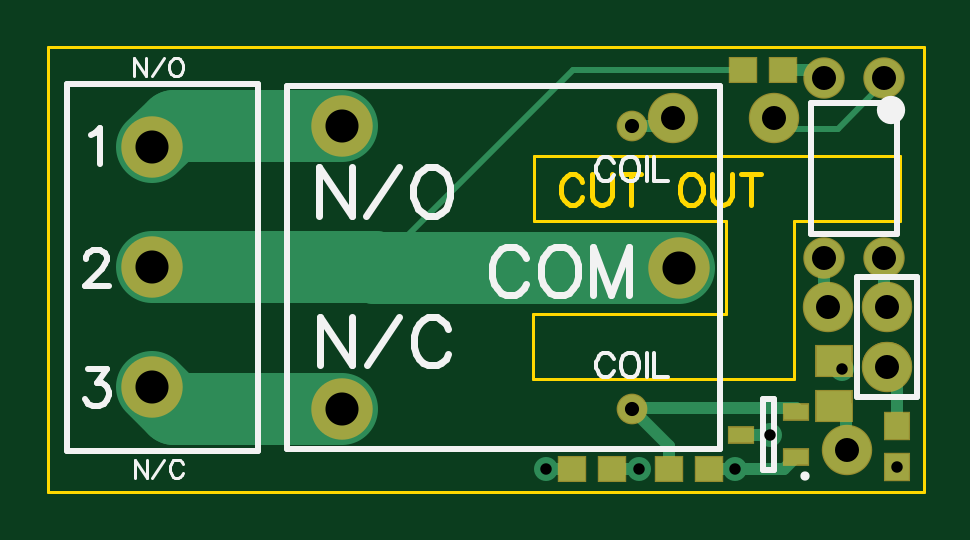
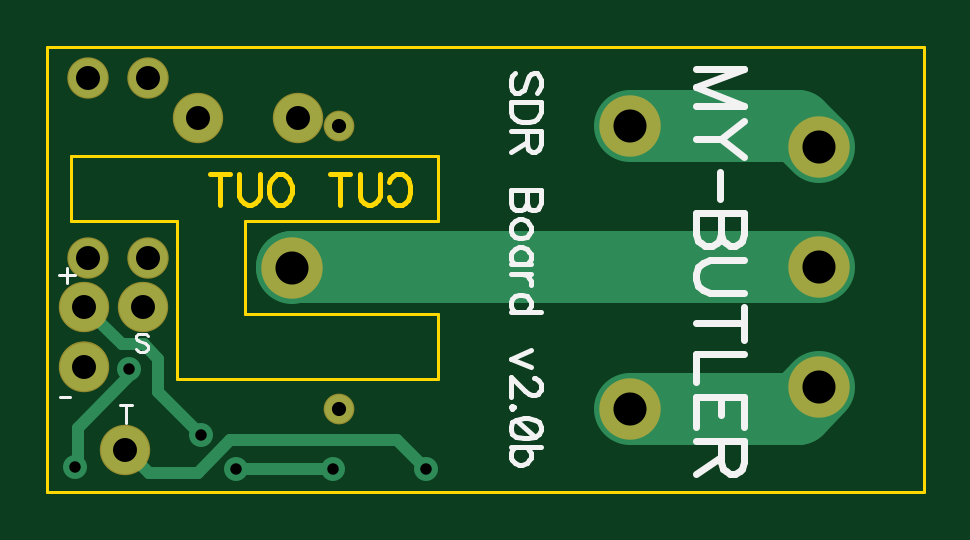
Circuit board: 9 layer files. Board 37.1 x 18.9 mm.
- outline: BoardOutline.gbr (1272 bytes)
- bottom_copper: Bottom.gbr (955 bytes)
- bottom_mask: BottomMask.gbr (487 bytes)
- bottom_silk: BottomSilk.gbr (3913 bytes)
- drill: Through.drl (485 bytes)
- top_copper: Top.gbr (1592 bytes)
- top_mask: TopMask.gbr (763 bytes)
- paste: TopPaste.gbr (387 bytes)
- top_silk: TopSilk.gbr (4274 bytes)

=== outline: BoardOutline.gbr ===
G04 DipTrace 2.4.0.2*
%INBoardOutline.gbr*%
%MOIN*%
%ADD16C,0.005*%
%ADD51C,0.0077*%
%FSLAX44Y44*%
G04*
G70*
G90*
G75*
G01*
%LNTopAssy*%
%LPD*%
X5212Y13722D2*
D16*
X19822D1*
Y6292D1*
X5212D1*
Y13722D1*
X13312Y11902D2*
Y10812D1*
X16522D1*
Y9262D1*
X13302D1*
Y8182D1*
X17652D1*
Y10822D1*
X19422D1*
Y11902D1*
X13312D1*
X14128Y11474D2*
D51*
X14104Y11522D1*
X14056Y11570D1*
X14009Y11594D1*
X13913D1*
X13865Y11570D1*
X13818Y11522D1*
X13793Y11474D1*
X13770Y11402D1*
Y11282D1*
X13793Y11211D1*
X13818Y11163D1*
X13865Y11116D1*
X13913Y11091D1*
X14009D1*
X14056Y11116D1*
X14104Y11163D1*
X14128Y11211D1*
X14283Y11594D2*
Y11235D1*
X14306Y11163D1*
X14354Y11116D1*
X14426Y11091D1*
X14474D1*
X14546Y11116D1*
X14594Y11163D1*
X14618Y11235D1*
Y11594D1*
X14939D2*
Y11091D1*
X14772Y11594D2*
X15107D1*
X15891D2*
X15843Y11570D1*
X15795Y11522D1*
X15771Y11474D1*
X15747Y11402D1*
Y11282D1*
X15771Y11211D1*
X15795Y11163D1*
X15843Y11116D1*
X15891Y11091D1*
X15987D1*
X16034Y11116D1*
X16082Y11163D1*
X16106Y11211D1*
X16130Y11282D1*
Y11402D1*
X16106Y11474D1*
X16082Y11522D1*
X16034Y11570D1*
X15987Y11594D1*
X15891D1*
X16284D2*
Y11235D1*
X16308Y11163D1*
X16356Y11116D1*
X16428Y11091D1*
X16475D1*
X16547Y11116D1*
X16595Y11163D1*
X16619Y11235D1*
Y11594D1*
X16941D2*
Y11091D1*
X16773Y11594D2*
X17108D1*
M02*

=== bottom_copper: Bottom.gbr ===
G04 DipTrace 2.4.0.2*
%INBottom.gbr*%
%MOIN*%
%ADD13C,0.12*%
%ADD15C,0.02*%
%ADD19C,0.08*%
%ADD23C,0.0984*%
%ADD24C,0.0472*%
%ADD25C,0.065*%
%ADD28C,0.04*%
%FSLAX44Y44*%
G04*
G70*
G90*
G75*
G01*
%LNBottom*%
%LPD*%
X6952Y12042D2*
D13*
X7312Y12402D1*
X10112D1*
X6952Y10042D2*
X15742D1*
Y10040D1*
X10112Y7678D2*
X7316D1*
X6952Y8042D1*
X17252Y7252D2*
D15*
X17972Y7972D1*
Y8522D1*
X18212Y8762D1*
X18582D1*
X19202Y9382D1*
X18452Y8352D2*
Y8232D1*
X19312Y7372D1*
Y6762D1*
X19362Y6712D1*
X13512Y6682D2*
X13992Y7162D1*
X16772D1*
X17312Y6622D1*
X18132D1*
X18592Y7082D1*
Y6992D1*
X18532D1*
X15062Y6682D2*
X16672D1*
D28*
X19362Y6712D3*
X17252Y7252D3*
X18452Y8352D3*
X16672Y6682D3*
X13512D3*
X15062D3*
D19*
X19202Y9382D3*
Y8382D3*
X15642Y12532D3*
X18532Y6992D3*
X18222Y9382D3*
D23*
X10112Y12402D3*
Y7678D3*
D24*
X14955Y12402D3*
Y7678D3*
D23*
X15742Y10040D3*
X6952Y12042D3*
Y10042D3*
Y8042D3*
D25*
X18150Y10193D3*
X19150D3*
Y13193D3*
X18150D3*
D19*
X17312Y12532D3*
M02*

=== bottom_mask: BottomMask.gbr ===
G04 DipTrace 2.4.0.2*
%INBottomMask.gbr*%
%MOIN*%
%ADD18C,0.082*%
%ADD37C,0.069*%
%ADD39C,0.0512*%
%ADD41C,0.1024*%
%ADD49C,0.084*%
%FSLAX44Y44*%
G04*
G70*
G90*
G75*
G01*
%LNBotMask*%
%LPD*%
D49*
X19202Y9382D3*
Y8382D3*
X15642Y12532D3*
X18532Y6992D3*
X18222Y9382D3*
D41*
X10112Y12402D3*
Y7678D3*
D39*
X14955Y12402D3*
Y7678D3*
D41*
X15742Y10040D3*
X6952Y12042D3*
Y10042D3*
Y8042D3*
D37*
X18150Y10193D3*
X19150D3*
Y13193D3*
X18150D3*
D49*
X17312Y12532D3*
D18*
X19212Y9382D3*
Y8392D3*
M02*

=== bottom_silk: BottomSilk.gbr ===
G04 DipTrace 2.4.0.2*
%INBottomSilk.gbr*%
%MOIN*%
%ADD51C,0.0077*%
%ADD52C,0.0124*%
%ADD53C,0.0046*%
%FSLAX44Y44*%
G04*
G70*
G90*
G75*
G01*
%LNBotSilk*%
%LPD*%
X9012Y12738D2*
D52*
X8208D1*
X9012Y13044D1*
X8208Y13350D1*
X9012D1*
X8208Y12491D2*
X8591Y12185D1*
X9012D1*
X8208Y11879D2*
X8591Y12185D1*
X8610Y11632D2*
Y11190D1*
X8208Y10943D2*
X9012D1*
Y10598D1*
X8973Y10483D1*
X8935Y10445D1*
X8859Y10407D1*
X8744D1*
X8667Y10445D1*
X8629Y10483D1*
X8591Y10598D1*
X8552Y10483D1*
X8514Y10445D1*
X8438Y10407D1*
X8361D1*
X8285Y10445D1*
X8246Y10483D1*
X8208Y10598D1*
Y10943D1*
X8591D2*
Y10598D1*
X8208Y10160D2*
X8782D1*
X8897Y10122D1*
X8973Y10045D1*
X9012Y9930D1*
Y9854D1*
X8973Y9739D1*
X8897Y9662D1*
X8782Y9624D1*
X8208D1*
Y9109D2*
X9012D1*
X8208Y9377D2*
Y8841D1*
Y8594D2*
X9012D1*
Y8135D1*
X8208Y7391D2*
Y7888D1*
X9012D1*
Y7391D1*
X8591Y7888D2*
Y7582D1*
Y7144D2*
Y6800D1*
X8552Y6685D1*
X8514Y6646D1*
X8438Y6608D1*
X8361D1*
X8285Y6646D1*
X8246Y6685D1*
X8208Y6800D1*
Y7144D1*
X9012D1*
X8591Y6876D2*
X9012Y6608D1*
X11668Y12953D2*
D51*
X11620Y13000D1*
X11596Y13072D1*
Y13168D1*
X11620Y13239D1*
X11668Y13288D1*
X11716D1*
X11764Y13263D1*
X11787Y13239D1*
X11811Y13192D1*
X11859Y13048D1*
X11883Y13000D1*
X11907Y12976D1*
X11955Y12953D1*
X12027D1*
X12074Y13000D1*
X12099Y13072D1*
Y13168D1*
X12074Y13239D1*
X12027Y13288D1*
X11596Y12798D2*
X12099D1*
Y12631D1*
X12074Y12559D1*
X12027Y12511D1*
X11979Y12487D1*
X11907Y12463D1*
X11787D1*
X11716Y12487D1*
X11668Y12511D1*
X11620Y12559D1*
X11596Y12631D1*
Y12798D1*
X11835Y12309D2*
Y12094D1*
X11811Y12022D1*
X11787Y11998D1*
X11740Y11974D1*
X11692D1*
X11644Y11998D1*
X11620Y12022D1*
X11596Y12094D1*
Y12309D1*
X12099D1*
X11835Y12141D2*
X12099Y11974D1*
X11596Y11334D2*
X12099D1*
Y11118D1*
X12074Y11046D1*
X12050Y11022D1*
X12003Y10999D1*
X11931D1*
X11883Y11022D1*
X11859Y11046D1*
X11835Y11118D1*
X11811Y11046D1*
X11787Y11022D1*
X11740Y10999D1*
X11692D1*
X11644Y11022D1*
X11620Y11046D1*
X11596Y11118D1*
Y11334D1*
X11835D2*
Y11118D1*
X11764Y10725D2*
X11787Y10772D1*
X11835Y10820D1*
X11907Y10844D1*
X11955D1*
X12027Y10820D1*
X12074Y10772D1*
X12099Y10725D1*
Y10653D1*
X12074Y10605D1*
X12027Y10557D1*
X11955Y10533D1*
X11907D1*
X11835Y10557D1*
X11787Y10605D1*
X11764Y10653D1*
Y10725D1*
Y10092D2*
X12099D1*
X11835D2*
X11787Y10139D1*
X11764Y10187D1*
Y10259D1*
X11787Y10307D1*
X11835Y10354D1*
X11907Y10379D1*
X11955D1*
X12027Y10354D1*
X12074Y10307D1*
X12099Y10259D1*
Y10187D1*
X12074Y10139D1*
X12027Y10092D1*
X11764Y9937D2*
X12099D1*
X11907D2*
X11835Y9913D1*
X11787Y9866D1*
X11764Y9818D1*
Y9746D1*
X11596Y9304D2*
X12099D1*
X11835D2*
X11787Y9352D1*
X11764Y9400D1*
Y9472D1*
X11787Y9519D1*
X11835Y9567D1*
X11907Y9591D1*
X11955D1*
X12027Y9567D1*
X12074Y9519D1*
X12099Y9472D1*
Y9400D1*
X12074Y9352D1*
X12027Y9304D1*
X11764Y8664D2*
X12099Y8520D1*
X11764Y8377D1*
X11716Y8198D2*
X11692D1*
X11644Y8175D1*
X11620Y8151D1*
X11597Y8103D1*
Y8007D1*
X11620Y7960D1*
X11644Y7936D1*
X11692Y7912D1*
X11740D1*
X11788Y7936D1*
X11859Y7983D1*
X12099Y8223D1*
Y7888D1*
X12050Y7710D2*
X12075Y7733D1*
X12099Y7710D1*
X12075Y7685D1*
X12050Y7710D1*
X11597Y7387D2*
X11620Y7459D1*
X11692Y7507D1*
X11812Y7531D1*
X11884D1*
X12003Y7507D1*
X12075Y7459D1*
X12099Y7387D1*
Y7340D1*
X12075Y7268D1*
X12003Y7220D1*
X11884Y7196D1*
X11812D1*
X11692Y7220D1*
X11620Y7268D1*
X11597Y7340D1*
Y7387D1*
X11692Y7220D2*
X12003Y7507D1*
X11596Y7042D2*
X12099D1*
X11835D2*
X11787Y6994D1*
X11764Y6946D1*
Y6874D1*
X11787Y6827D1*
X11835Y6779D1*
X11907Y6755D1*
X11955D1*
X12027Y6779D1*
X12074Y6827D1*
X12099Y6874D1*
Y6946D1*
X12074Y6994D1*
X12027Y7042D1*
X19493Y10040D2*
D53*
Y9781D1*
X19622Y9910D2*
X19364D1*
X19610Y7881D2*
X19444D1*
X18515Y7751D2*
Y7450D1*
X18615Y7751D2*
X18414D1*
X18144Y8898D2*
X18173Y8927D1*
X18216Y8941D1*
X18273D1*
X18316Y8927D1*
X18345Y8898D1*
Y8870D1*
X18330Y8841D1*
X18316Y8827D1*
X18288Y8812D1*
X18201Y8784D1*
X18173Y8769D1*
X18158Y8755D1*
X18144Y8726D1*
Y8683D1*
X18173Y8655D1*
X18216Y8640D1*
X18273D1*
X18316Y8655D1*
X18345Y8683D1*
M02*

=== drill: Through.drl (485 bytes, source withheld) ===
=== top_copper: Top.gbr ===
G04 DipTrace 2.4.0.2*
%INTop.gbr*%
%MOIN*%
%ADD13C,0.12*%
%ADD14C,0.01*%
%ADD15C,0.02*%
%ADD19C,0.08*%
%ADD20R,0.0394X0.0433*%
%ADD21R,0.0591X0.0512*%
%ADD22R,0.0433X0.0394*%
%ADD23C,0.0984*%
%ADD24C,0.0472*%
%ADD25C,0.065*%
%ADD27R,0.0413X0.0256*%
%ADD28C,0.04*%
%FSLAX44Y44*%
G04*
G70*
G90*
G75*
G01*
%LNTop*%
%LPD*%
X6952Y12042D2*
D13*
X7312Y12402D1*
X10112D1*
X6952Y10042D2*
X10670D1*
Y10040D1*
X15742D1*
X16802Y13332D2*
D14*
X13962D1*
X10670Y10040D1*
X6952Y8042D2*
D13*
X7316Y7678D1*
X10112D1*
X14955Y12402D2*
D15*
X15642D1*
Y12532D1*
X17682Y7630D2*
Y7702D1*
X14979D1*
X14955Y7678D1*
X15567Y7066D1*
Y6682D1*
X17471Y13332D2*
X18010D1*
X18150Y13193D1*
X19202Y9382D2*
X19150D1*
Y10193D1*
X17252Y7252D2*
X16776D1*
Y7256D1*
X18222Y9382D2*
X18150D1*
Y10193D1*
X19362Y7392D2*
Y8222D1*
X19202Y8382D1*
X19362Y6712D2*
Y6722D1*
X18452Y8352D2*
X18450D1*
X18322Y8480D1*
Y7732D2*
X18512D1*
Y6992D1*
X18532D1*
X13512Y6682D2*
X13952D1*
X16236D2*
X16672D1*
X17482D1*
X17682Y6882D1*
X15062Y6682D2*
X14621D1*
X17312Y12532D2*
D14*
Y12352D1*
X18382D1*
X19222Y13193D1*
X19150D1*
D28*
X19362Y6712D3*
X17252Y7252D3*
X18452Y8352D3*
X16672Y6682D3*
X13512D3*
X15062D3*
D19*
X19202Y9382D3*
Y8382D3*
X15642Y12532D3*
X18532Y6992D3*
X18222Y9382D3*
D20*
X19362Y6722D3*
Y7392D3*
D21*
X18322Y7732D3*
Y8480D3*
D22*
X15567Y6682D3*
X16236D3*
X13952D3*
X14621D3*
X16802Y13332D3*
X17471D3*
D23*
X10112Y12402D3*
Y7678D3*
D24*
X14955Y12402D3*
Y7678D3*
D23*
X15742Y10040D3*
X6952Y12042D3*
Y10042D3*
Y8042D3*
D25*
X18150Y10193D3*
X19150D3*
Y13193D3*
X18150D3*
D27*
X17682Y6882D3*
Y7630D3*
X16776Y7256D3*
D19*
X17312Y12532D3*
M02*

=== top_mask: TopMask.gbr ===
G04 DipTrace 2.4.0.2*
%INTopMask.gbr*%
%MOIN*%
%ADD17O,0.083X0.08*%
%ADD35R,0.0453X0.0296*%
%ADD37C,0.069*%
%ADD39C,0.0512*%
%ADD41C,0.1024*%
%ADD43R,0.0473X0.0434*%
%ADD45R,0.0631X0.0552*%
%ADD47R,0.0434X0.0473*%
%ADD49C,0.084*%
%FSLAX44Y44*%
G04*
G70*
G90*
G75*
G01*
%LNTopMask*%
%LPD*%
D49*
X19202Y9382D3*
Y8382D3*
X15642Y12532D3*
X18532Y6992D3*
X18222Y9382D3*
D47*
X19362Y6722D3*
Y7392D3*
D45*
X18322Y7732D3*
Y8480D3*
D43*
X15567Y6682D3*
X16236D3*
X13952D3*
X14621D3*
X16802Y13332D3*
X17471D3*
D41*
X10112Y12402D3*
Y7678D3*
D39*
X14955Y12402D3*
Y7678D3*
D41*
X15742Y10040D3*
X6952Y12042D3*
Y10042D3*
Y8042D3*
D37*
X18150Y10193D3*
X19150D3*
Y13193D3*
X18150D3*
D35*
X17682Y6882D3*
Y7630D3*
X16776Y7256D3*
D49*
X17312Y12532D3*
D17*
X19207Y9382D3*
Y8392D3*
M02*

=== paste: TopPaste.gbr ===
G04 DipTrace 2.4.0.2*
%INTopPaste.gbr*%
%MOIN*%
%ADD36R,0.0373X0.0216*%
%ADD44R,0.0393X0.0354*%
%ADD46R,0.0551X0.0472*%
%ADD48R,0.0354X0.0393*%
%FSLAX44Y44*%
G04*
G70*
G90*
G75*
G01*
%LNTopPaste*%
%LPD*%
D48*
X19362Y6722D3*
Y7392D3*
D46*
X18322Y7732D3*
Y8480D3*
D44*
X15567Y6682D3*
X16236D3*
X13952D3*
X14621D3*
X16802Y13332D3*
X17471D3*
D36*
X17682Y6882D3*
Y7630D3*
X16776Y7256D3*
M02*

=== top_silk: TopSilk.gbr ===
G04 DipTrace 2.4.0.2*
%INTopSilk.gbr*%
%MOIN*%
%ADD10C,0.0098*%
%ADD24C,0.0472*%
%ADD26C,0.0154*%
%ADD52C,0.0124*%
%ADD53C,0.0046*%
%ADD54C,0.0062*%
%ADD55C,0.0093*%
%FSLAX44Y44*%
G04*
G70*
G90*
G75*
G01*
%LNTopSilk*%
%LPD*%
X18702Y7882D2*
D10*
X19702D1*
X18702Y9882D2*
Y7882D1*
Y9882D2*
X19702D1*
Y7882D1*
X9207Y13072D2*
X16412D1*
Y7009D1*
X9207D1*
Y13072D1*
X5534Y13094D2*
X8723D1*
Y6991D1*
X5534D1*
Y13094D1*
X17929Y12779D2*
X19370D1*
Y10606D1*
X17929D1*
Y12779D1*
D24*
X19264Y12661D3*
D26*
X17829Y6574D3*
X17327Y6666D2*
D10*
Y7847D1*
X17131D1*
Y6666D1*
X17327D1*
X6855Y13531D2*
D53*
Y13230D1*
X6654Y13531D1*
Y13230D1*
X6948D2*
X7149Y13531D1*
X7328D2*
X7299Y13517D1*
X7270Y13488D1*
X7256Y13460D1*
X7241Y13417D1*
Y13345D1*
X7256Y13302D1*
X7270Y13273D1*
X7299Y13245D1*
X7328Y13230D1*
X7385D1*
X7413Y13245D1*
X7442Y13273D1*
X7457Y13302D1*
X7471Y13345D1*
Y13417D1*
X7457Y13460D1*
X7442Y13488D1*
X7413Y13517D1*
X7385Y13531D1*
X7328D1*
X6865Y6841D2*
Y6540D1*
X6664Y6841D1*
Y6540D1*
X6958D2*
X7159Y6841D1*
X7467Y6770D2*
X7452Y6798D1*
X7423Y6827D1*
X7395Y6841D1*
X7338D1*
X7309Y6827D1*
X7280Y6798D1*
X7266Y6770D1*
X7251Y6727D1*
Y6655D1*
X7266Y6612D1*
X7280Y6583D1*
X7309Y6555D1*
X7338Y6540D1*
X7395D1*
X7423Y6555D1*
X7452Y6583D1*
X7467Y6612D1*
X13193Y10192D2*
D52*
X13155Y10268D1*
X13078Y10345D1*
X13002Y10383D1*
X12849D1*
X12772Y10345D1*
X12696Y10268D1*
X12657Y10192D1*
X12619Y10077D1*
Y9885D1*
X12657Y9771D1*
X12696Y9694D1*
X12772Y9618D1*
X12849Y9579D1*
X13002D1*
X13078Y9618D1*
X13155Y9694D1*
X13193Y9771D1*
X13670Y10383D2*
X13593Y10345D1*
X13517Y10268D1*
X13478Y10192D1*
X13440Y10077D1*
Y9885D1*
X13478Y9771D1*
X13517Y9694D1*
X13593Y9618D1*
X13670Y9579D1*
X13823D1*
X13899Y9618D1*
X13976Y9694D1*
X14014Y9771D1*
X14052Y9885D1*
Y10077D1*
X14014Y10192D1*
X13976Y10268D1*
X13899Y10345D1*
X13823Y10383D1*
X13670D1*
X14911Y9579D2*
Y10383D1*
X14605Y9579D1*
X14299Y10383D1*
Y9579D1*
X10289Y9213D2*
Y8410D1*
X9753Y9213D1*
Y8410D1*
X10536D2*
X11072Y9213D1*
X11893Y9022D2*
X11855Y9098D1*
X11778Y9175D1*
X11702Y9213D1*
X11549D1*
X11472Y9175D1*
X11396Y9098D1*
X11357Y9022D1*
X11319Y8907D1*
Y8716D1*
X11357Y8602D1*
X11396Y8525D1*
X11472Y8449D1*
X11549Y8410D1*
X11702D1*
X11778Y8449D1*
X11855Y8525D1*
X11893Y8602D1*
X10281Y11710D2*
Y10906D1*
X9745Y11710D1*
Y10906D1*
X10528D2*
X11064Y11709D1*
X11541Y11710D2*
X11464Y11672D1*
X11388Y11595D1*
X11349Y11519D1*
X11311Y11404D1*
Y11212D1*
X11349Y11098D1*
X11388Y11021D1*
X11464Y10945D1*
X11541Y10906D1*
X11694D1*
X11770Y10945D1*
X11847Y11021D1*
X11885Y11098D1*
X11923Y11212D1*
Y11404D1*
X11885Y11519D1*
X11847Y11595D1*
X11770Y11672D1*
X11694Y11710D1*
X11541D1*
X14647Y11789D2*
D54*
X14628Y11827D1*
X14589Y11866D1*
X14551Y11885D1*
X14475D1*
X14436Y11866D1*
X14398Y11827D1*
X14379Y11789D1*
X14360Y11732D1*
Y11636D1*
X14379Y11579D1*
X14398Y11540D1*
X14436Y11502D1*
X14475Y11483D1*
X14551D1*
X14589Y11502D1*
X14628Y11540D1*
X14647Y11579D1*
X14885Y11885D2*
X14847Y11866D1*
X14809Y11827D1*
X14789Y11789D1*
X14770Y11732D1*
Y11636D1*
X14789Y11579D1*
X14809Y11540D1*
X14847Y11502D1*
X14885Y11483D1*
X14962D1*
X15000Y11502D1*
X15038Y11540D1*
X15057Y11579D1*
X15076Y11636D1*
Y11732D1*
X15057Y11789D1*
X15038Y11827D1*
X15000Y11866D1*
X14962Y11885D1*
X14885D1*
X15200D2*
Y11483D1*
X15323Y11885D2*
Y11483D1*
X15553D1*
X14647Y8522D2*
X14628Y8560D1*
X14589Y8598D1*
X14551Y8617D1*
X14475D1*
X14436Y8598D1*
X14398Y8560D1*
X14379Y8522D1*
X14360Y8464D1*
Y8368D1*
X14379Y8311D1*
X14398Y8273D1*
X14436Y8235D1*
X14475Y8215D1*
X14551D1*
X14589Y8235D1*
X14628Y8273D1*
X14647Y8311D1*
X14885Y8617D2*
X14847Y8598D1*
X14809Y8560D1*
X14789Y8522D1*
X14770Y8464D1*
Y8368D1*
X14789Y8311D1*
X14809Y8273D1*
X14847Y8235D1*
X14885Y8215D1*
X14962D1*
X15000Y8235D1*
X15038Y8273D1*
X15057Y8311D1*
X15076Y8368D1*
Y8464D1*
X15057Y8522D1*
X15038Y8560D1*
X15000Y8598D1*
X14962Y8617D1*
X14885D1*
X15200D2*
Y8215D1*
X15323Y8617D2*
Y8215D1*
X15553D1*
X5943Y12251D2*
D55*
X6001Y12280D1*
X6087Y12366D1*
Y11764D1*
X5858Y10191D2*
Y10220D1*
X5887Y10277D1*
X5915Y10306D1*
X5973Y10334D1*
X6088D1*
X6145Y10306D1*
X6173Y10277D1*
X6202Y10220D1*
Y10163D1*
X6173Y10105D1*
X6116Y10019D1*
X5829Y9732D1*
X6231D1*
X5890Y8342D2*
X6205D1*
X6034Y8112D1*
X6120D1*
X6177Y8084D1*
X6205Y8055D1*
X6235Y7969D1*
Y7912D1*
X6205Y7826D1*
X6148Y7768D1*
X6062Y7740D1*
X5976D1*
X5890Y7768D1*
X5862Y7797D1*
X5833Y7854D1*
M02*

